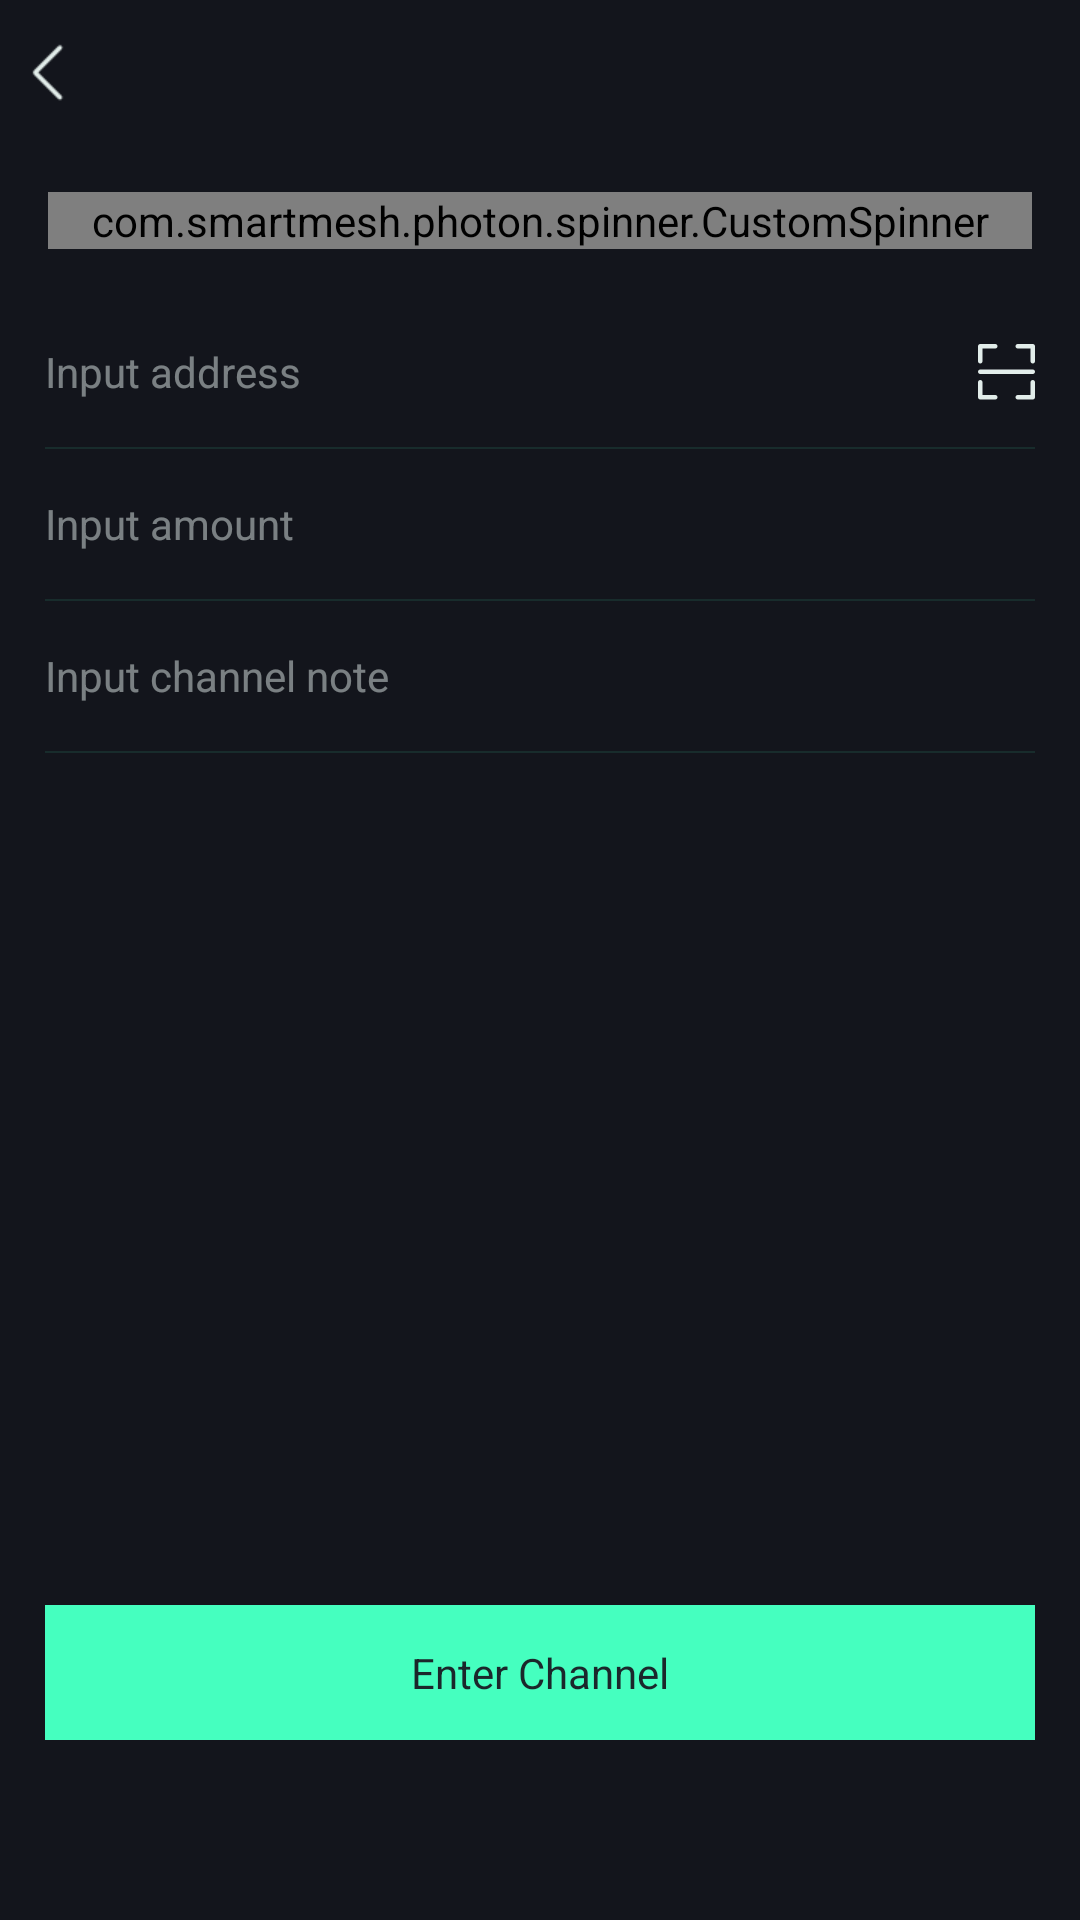

Android layout source for this screen:
<!-- AndroidManifest.xml: application theme AppTheme -->
<!-- res/layout/photon_channel_create.xml -->
<?xml version="1.0" encoding="utf-8"?>
<LinearLayout xmlns:android="http://schemas.android.com/apk/res/android"
	android:layout_width="match_parent"
	android:layout_height="match_parent"
	xmlns:app="http://schemas.android.com/apk/res-auto"
	android:orientation="vertical">
	
	<include layout="@layout/app_title_layout"/>

	<com.smartmesh.photon.spinner.CustomSpinner
		android:id="@+id/custom_spinner"
		android:layout_width="match_parent"
		android:layout_height="wrap_content"
		android:layout_margin="16dp" />
	
	<LinearLayout
		android:layout_width="match_parent"
		android:layout_height="wrap_content"
		android:layout_gravity="center_vertical"
		android:gravity="center_vertical"
		android:orientation="vertical"
		android:paddingLeft="15dp"
		android:paddingRight="15dp">

		<LinearLayout
			android:layout_width="match_parent"
			android:layout_height="50dp"
			android:orientation="horizontal">

			<EditText
				android:id="@+id/partner"
				android:layout_width="0dp"
				android:layout_height="50dp"
				android:layout_gravity="center_vertical"
				android:layout_weight="1"
				android:background="@null"
				android:ellipsize="middle"
				android:gravity="center_vertical|left"
				android:hint="@string/set_amount_address"
				android:singleLine="true"
				android:textColor="@color/color_7fe2edea"
				android:textSize="14sp"/>

			<ImageView
				android:id="@+id/wallet_create_scan"
				android:layout_width="wrap_content"
				android:layout_height="50dp"
				android:layout_marginLeft="10dp"
				android:scaleType="center"
				android:src="@mipmap/icon_scan" />
		</LinearLayout>

		<View
			android:layout_width="match_parent"
			android:layout_height="0.5dp"
			android:background="@color/color_2fbaffec"/>

		<LinearLayout
			android:layout_width="match_parent"
			android:layout_height="50dp"
			android:orientation="horizontal">
			
			<EditText
				android:id="@+id/deposit"
				android:layout_width="0dp"
				android:layout_height="match_parent"
				android:layout_gravity="center_vertical"
				android:layout_marginRight="10dp"
				android:layout_weight="1"
				android:background="@null"
				android:gravity="center_vertical|left"
				android:hint="@string/set_amount"
				android:inputType="numberDecimal"
				android:maxLength="20"
				android:singleLine="true"
				android:textColor="@color/color_7fe2edea"
				android:textSize="14sp"/>
			
			<TextView
				android:id="@+id/photon_token_type"
				android:layout_width="wrap_content"
				android:layout_height="match_parent"
				android:layout_gravity="center_vertical"
				android:gravity="center_vertical"
				android:singleLine="true"
				android:textSize="14sp"/>
		
		</LinearLayout>
		
		<View
			android:layout_width="match_parent"
			android:layout_height="0.5dp"
			android:background="@color/color_2fbaffec"/>

		<EditText
			android:id="@+id/photon_channel_note"
			android:layout_width="match_parent"
			android:layout_height="50dp"
			android:layout_gravity="center_vertical"
			android:layout_marginRight="10dp"
			android:layout_weight="1"
			android:background="@null"
			android:gravity="center_vertical|left"
			android:hint="@string/photon_channel_note_hint"
			android:maxLength="20"
			android:singleLine="true"
			android:textColor="@color/color_7fe2edea"
			android:textSize="14sp"/>

		<View
			android:layout_width="match_parent"
			android:layout_height="0.5dp"
			android:background="@color/color_2fbaffec"/>

	</LinearLayout>


	<View
		android:id="@+id/close_key_word"
		android:layout_width="match_parent"
		android:layout_height="0dp"
		android:layout_weight="1"/>
	
	<TextView
		android:id="@+id/photon_channel_enter"
		style="@style/WalletStyle"
		android:layout_marginBottom="60dp"
		android:textColor="@color/color_ff1b272b"
		android:background="@drawable/selector_solid_45ffbf"
		android:text="@string/photon_channel_create_enter"
		android:enabled="false" />

</LinearLayout>
<!-- res/layout/app_title_layout.xml (included above) -->
<?xml version="1.0" encoding="utf-8"?>
<RelativeLayout xmlns:android="http://schemas.android.com/apk/res/android"
    android:id="@+id/app_title_rela"
    android:layout_width="match_parent"
    android:layout_height="wrap_content">

    <ImageView
        android:id="@+id/app_back"
        android:layout_width="wrap_content"
        android:layout_height="48dp"
        android:paddingRight="9dp"
        android:paddingLeft="10dp"
        android:scaleType="center"
        android:src="@mipmap/icon_white_back" />


    <TextView
        android:id="@+id/app_title"
        android:layout_width="wrap_content"
        android:layout_height="wrap_content"
        android:layout_centerInParent="true"
        android:layout_marginLeft="70dp"
        android:ellipsize="marquee"
        android:textSize="@dimen/dimens_18_sp"
        android:gravity="center|center_vertical"
        android:singleLine="true"/>

    <TextView
        android:id="@+id/app_title_bottom_left"
        android:layout_width="match_parent"
        android:layout_height="wrap_content"
        android:textSize="@dimen/dimens_22_sp"
        android:layout_marginLeft="10dp"
        android:layout_marginRight="12dp"
        android:layout_marginTop="58dp"
        android:layout_marginBottom="12dp"
        android:visibility="gone"/>

    <TextView
        android:id="@+id/app_title_left"
        android:layout_width="wrap_content"
        android:layout_height="wrap_content"
        android:layout_centerVertical="true"
        android:layout_marginLeft="20dp"
        android:gravity="center"
        android:singleLine="true"
        android:textSize="20.5sp" />

    <ImageView
        android:id="@+id/app_right"
        android:layout_width="wrap_content"
        android:layout_height="48dp"
        android:paddingRight="15dp"
        android:paddingLeft="15dp"
        android:layout_alignParentRight="true"
        android:layout_alignParentTop="true"
        android:scaleType="center"
        android:visibility="gone"
        android:src="@mipmap/icon_white_menu" />

    <TextView
        android:id="@+id/app_btn_right"
        android:layout_width="wrap_content"
        android:layout_height="48dp"
        android:layout_alignParentRight="true"
        android:layout_alignParentTop="true"
        android:gravity="center"
        android:textColor="@color/color_45ffbf"
        android:paddingLeft="10dp"
        android:paddingRight="15dp"
        android:textSize="15sp"
        android:visibility="gone"/>

</RelativeLayout>
<!-- resources referenced by this layout -->
<resources>
  <color name="color_2fbaffec">#182C2C</color>//分割线颜色
  <color name="color_45ffbf">#45FFBF</color>
  <color name="color_7fe2edea">#7fE2EDEA</color>//文本默认颜色
  <color name="color_ff1b272b">#1B272B</color>
  <dimen name="dimens_18_sp">18sp</dimen>
  <dimen name="dimens_22_sp">22sp</dimen>
  <!-- drawable selector_solid_45ffbf (drawable) -->
  <?xml version="1.0" encoding="utf-8"?>
  <selector xmlns:android="http://schemas.android.com/apk/res/android">
      <item android:state_enabled="false">
          <shape>
              <solid android:color="@color/color_2f45ffbf"/>
          </shape>
      </item>
  
      <item android:state_pressed="true">
          <shape>
              <solid android:color="@color/color_2f45ffbf"/>
          </shape>
      </item>
  
      <item>
          <shape>
              <solid android:color="@color/color_45ffbf"/>
          </shape>
      </item>
  
  </selector>
  <!-- mipmap icon_scan: png bitmap (mipmap-xhdpi, 413 bytes) -->
  <!-- mipmap icon_white_back: png bitmap (mipmap-xhdpi, 488 bytes) -->
  <string name="photon_channel_create_enter">Enter Channel</string>
  <string name="photon_channel_note_hint">Input channel note</string>
  <string name="set_amount">Input amount</string>
  <string name="set_amount_address">Input address</string>
  <style name="WalletStyle">
          <item name="android:layout_width">match_parent</item>
          <item name="android:layout_height">45dp</item>
          <item name="android:layout_marginLeft">15dp</item>
          <item name="android:layout_marginRight">15dp</item>
          <item name="android:layout_marginTop">20dp</item>
          <item name="android:gravity">center</item>
          <item name="android:textColor">@color/color_ff1b272b</item>
      </style>
  <style name="AppTheme" parent="Theme.AppCompat.Light.NoActionBar">
          
          <item name="colorPrimary">@color/colorPrimary</item>
          <item name="colorPrimaryDark">@color/colorPrimaryDark</item>
          <item name="colorAccent">@color/color_e2edea</item>
          <item name="android:textColorPrimary">@color/color_e2edea</item>
          <item name="android:textColor">@color/color_e2edea</item>
          <item name="android:textColorHint">@color/color_7fe2edea</item>
          <item name="android:windowBackground">@color/colorPrimary</item>
      </style>
  <color name="color_2f45ffbf">#2f45FFBF</color>
  <color name="colorPrimary">#FF13151C</color>
  <color name="colorPrimaryDark">#FF13151C</color>
  <color name="color_e2edea">#E2EDEA</color>
</resources>
